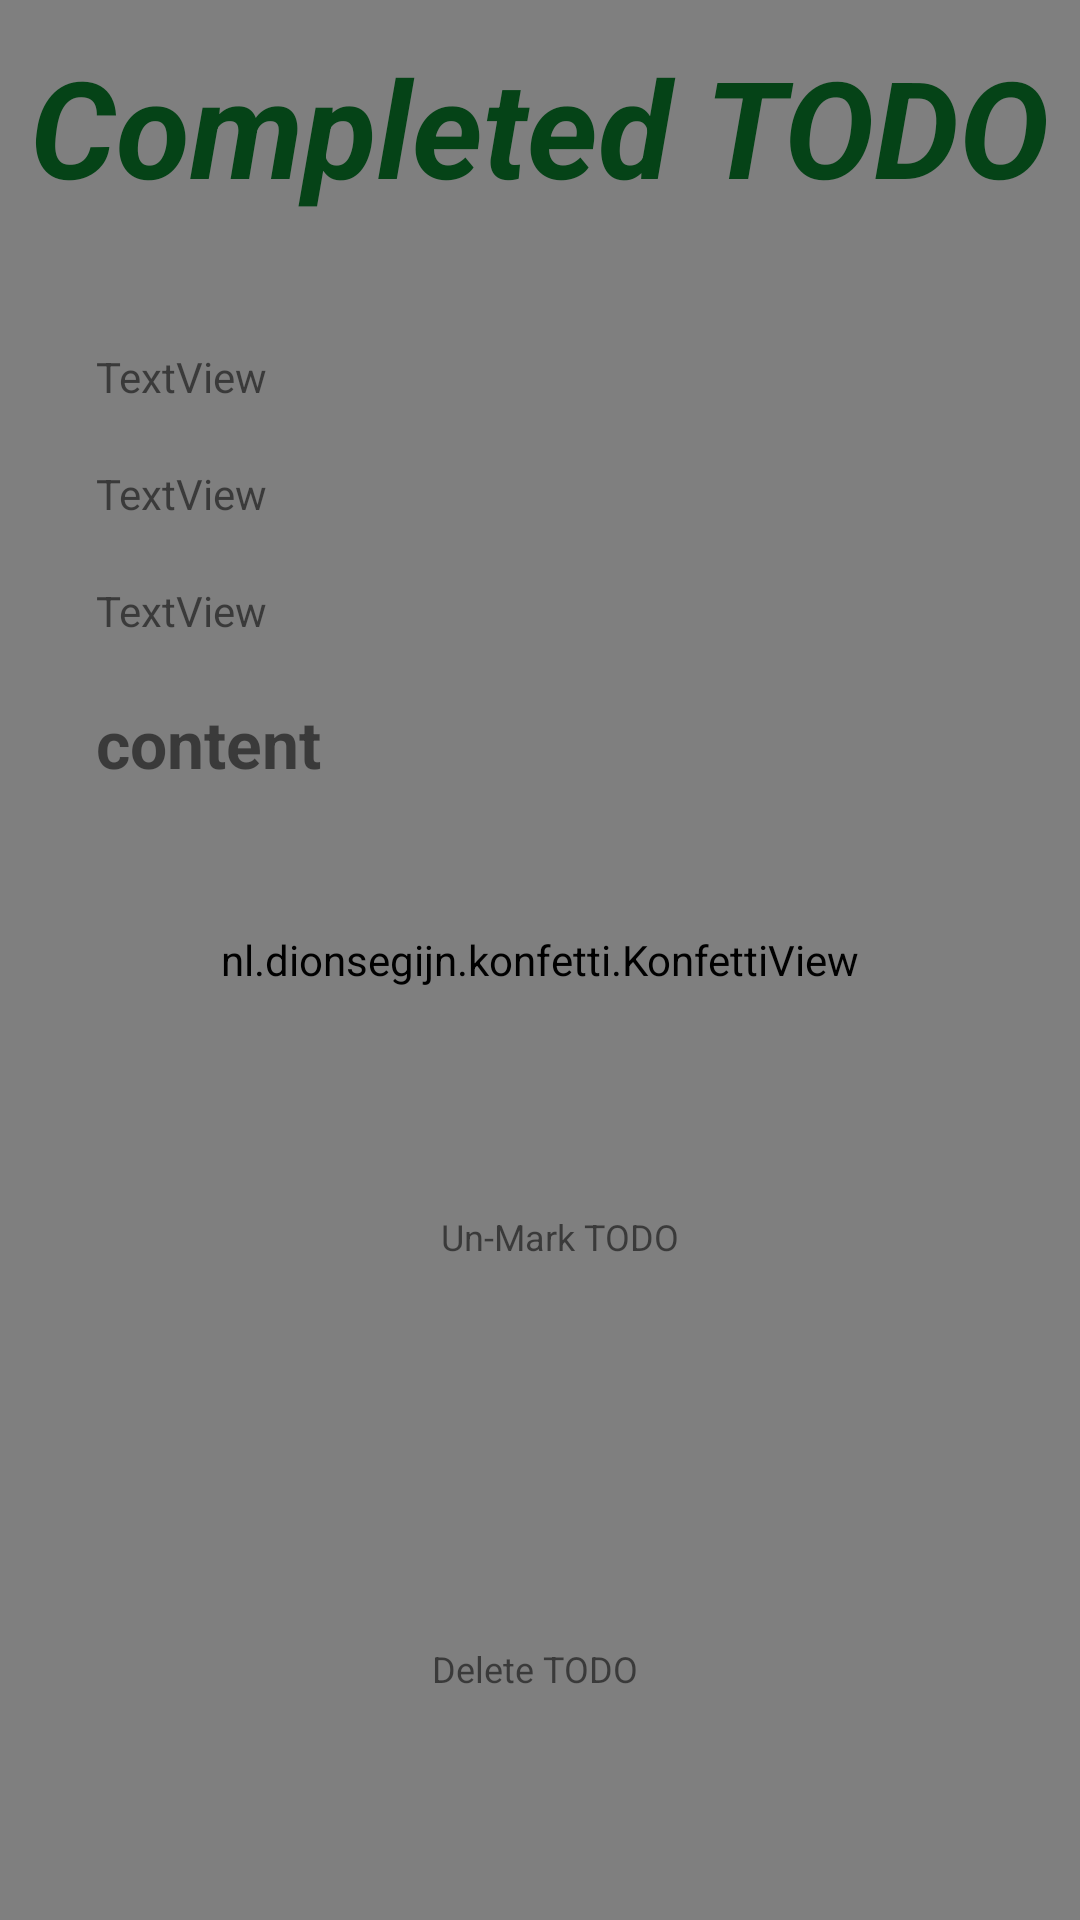

Write the Android layout XML for this screen, with the resource values it uses.
<!-- AndroidManifest.xml: application theme AppTheme -->
<!-- res/layout/activity_completed_todo.xml -->
<?xml version="1.0" encoding="utf-8"?>
<androidx.constraintlayout.widget.ConstraintLayout
    xmlns:android="http://schemas.android.com/apk/res/android"
    xmlns:app="http://schemas.android.com/apk/res-auto"
    xmlns:tools="http://schemas.android.com/tools"
    android:layout_width="match_parent"
    android:layout_height="match_parent"
    android:background="@drawable/background"
    tools:context=".CompletedTodoActivity">

    <nl.dionsegijn.konfetti.KonfettiView
        android:layout_height="match_parent"
        android:layout_width="match_parent"
        android:id="@+id/viewKonfetti"
        />

    <TextView
        android:id="@+id/TextViewHeader3"
        android:layout_width="wrap_content"
        android:layout_height="wrap_content"
        android:layout_marginTop="12dp"
        android:text="@string/completed_todo"
        android:textAppearance="@style/TextAppearance.AppCompat.Display2"
        android:textColor="@color/darkGreen"
        android:textStyle="bold|italic"
        app:layout_constraintLeft_toLeftOf="parent"
        app:layout_constraintRight_toRightOf="parent"
        app:layout_constraintTop_toTopOf="parent" />

    <TextView
        android:id="@+id/CreateDate2"
        android:layout_width="wrap_content"
        android:layout_height="wrap_content"
        android:layout_marginLeft="32dp"
        android:layout_marginTop="116dp"
        android:text="TextView"
        app:layout_constraintLeft_toLeftOf="parent"
        app:layout_constraintTop_toTopOf="parent" />

    <TextView
        android:id="@+id/ModifyDate2"
        android:layout_width="wrap_content"
        android:layout_height="wrap_content"
        android:layout_marginTop="20dp"
        android:text="TextView"
        app:layout_constraintLeft_toLeftOf="@+id/CreateDate2"
        app:layout_constraintTop_toBottomOf="@+id/CreateDate2" />

    <TextView
        android:id="@+id/CompletedDate"
        android:layout_width="wrap_content"
        android:layout_height="wrap_content"
        android:layout_marginTop="20dp"
        android:text="TextView"
        app:layout_constraintLeft_toLeftOf="@+id/ModifyDate2"
        app:layout_constraintTop_toBottomOf="@+id/ModifyDate2" />

    <TextView
        android:id="@+id/TODOView"
        android:layout_width="wrap_content"
        android:layout_height="wrap_content"
        android:layout_marginTop="20dp"
        android:text="content"
        android:textSize="22sp"
        android:textStyle="bold"
        app:layout_constraintLeft_toLeftOf="@+id/CompletedDate"
        app:layout_constraintTop_toBottomOf="@+id/CompletedDate"/>

    <ImageButton
        android:id="@+id/UnMarkButton"
        android:layout_width="120dp"
        android:layout_height="120dp"
        android:layout_marginLeft="24dp"
        android:layout_marginBottom="24dp"
        android:background="#00FFFFFF"
        android:scaleType="fitCenter"
        app:layout_constraintBottom_toTopOf="@+id/DeleteButton"
        app:layout_constraintLeft_toLeftOf="parent"
        app:srcCompat="@drawable/iconfinder_refresh" />

    <ImageButton
        android:id="@+id/DeleteButton"
        android:layout_width="120dp"
        android:layout_height="120dp"
        android:layout_marginLeft="24dp"
        android:layout_marginBottom="24dp"
        android:background="#00FFFFFF"
        android:scaleType="fitCenter"
        app:layout_constraintBottom_toBottomOf="parent"
        app:layout_constraintLeft_toLeftOf="parent"
        app:srcCompat="@drawable/iconfinder_bin_empty" />

    <TextView
        android:id="@+id/textView"
        android:layout_width="wrap_content"
        android:layout_height="wrap_content"
        android:text="@string/un_mark_todo"
        android:textSize="12sp"
        app:layout_constraintBottom_toBottomOf="@+id/UnMarkButton"
        app:layout_constraintLeft_toRightOf="@+id/UnMarkButton"
        app:layout_constraintTop_toTopOf="@+id/UnMarkButton" />

    <TextView
        android:id="@+id/textView2"
        android:layout_width="wrap_content"
        android:layout_height="wrap_content"
        android:text="@string/delete_todo"
        android:textSize="12sp"
        app:layout_constraintBottom_toBottomOf="@+id/DeleteButton"
        app:layout_constraintLeft_toRightOf="@+id/DeleteButton"
        app:layout_constraintTop_toTopOf="@+id/DeleteButton" />

</androidx.constraintlayout.widget.ConstraintLayout>
<!-- resources referenced by this layout -->
<resources>
  <color name="darkGreen">#054317</color>
  <!-- drawable background: jpg bitmap (drawable, 35657 bytes) -->
  <string name="completed_todo">Completed TODO</string>
  <string name="delete_todo">Delete TODO</string>
  <string name="un_mark_todo">\ Un-Mark TODO</string>
  <style name="AppTheme" parent="Theme.AppCompat.Light.NoActionBar">
          
          <item name="colorPrimary">@color/grey</item>
          <item name="colorPrimaryDark">@color/black</item>
          <item name="colorAccent">@color/colorPrimaryDark</item>
      </style>
  <color name="grey">#423B3B</color>
  <color name="black">#000000</color>
  <color name="colorPrimaryDark">#3700B3</color>
</resources>
